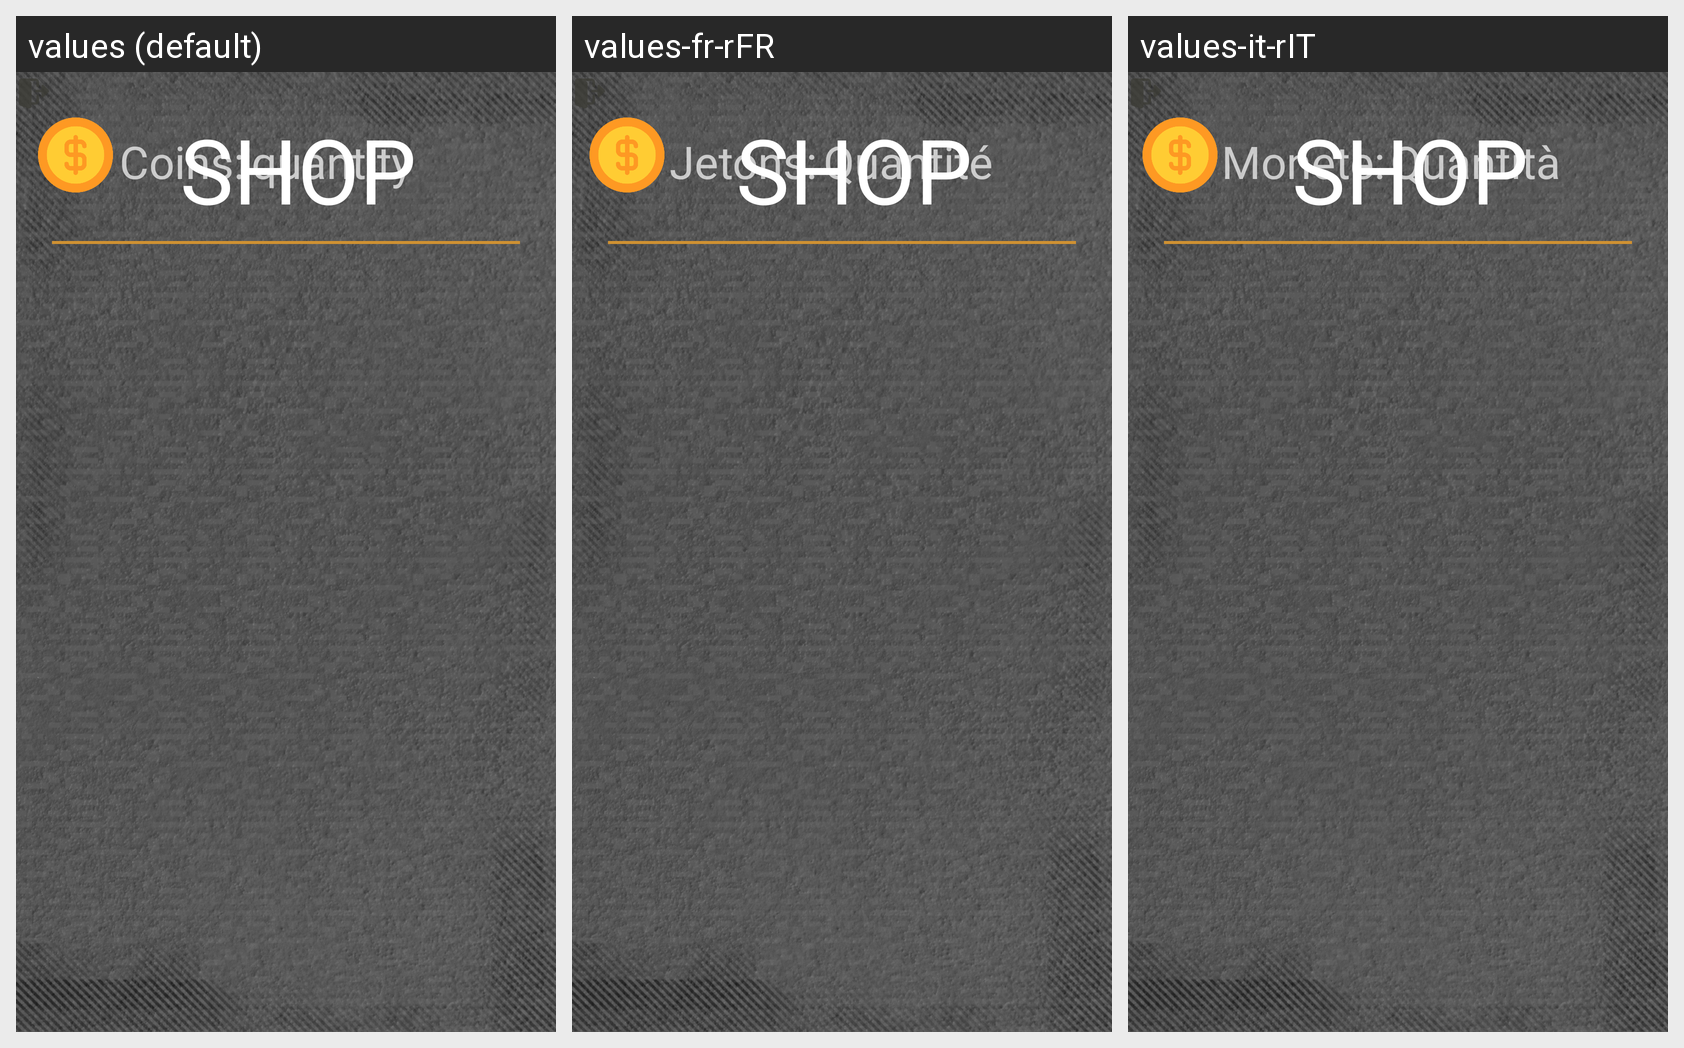

Locale-by-locale string values for the Android screen shown in this grid:
Android screen res/layout/fragment_shop.xml rendered under 3 locales, left to right: values (default), values-fr-rFR, values-it-rIT. Device: Nexus 5 (rendered at 1080×1920; each locale shown at half size, 540×960, under a caption strip naming it); theme Theme.AppCompat.NoActionBar.
Strings drawn on this screen, with the default value and each locale's value (text and hints the layout hard-codes, and strings that could not be matched under every locale, appear in the picture but are not listed):

shop
  values: SHOP
  values-fr-rFR: SHOP  [not translated; the default value is used]
  values-it-rIT: SHOP  [not translated; the default value is used]

quantity
  values: quantity
  values-fr-rFR: Quantité
  values-it-rIT: Quantità

coins
  values: Coins:
  values-fr-rFR: Jetons:
  values-it-rIT: Monete:
